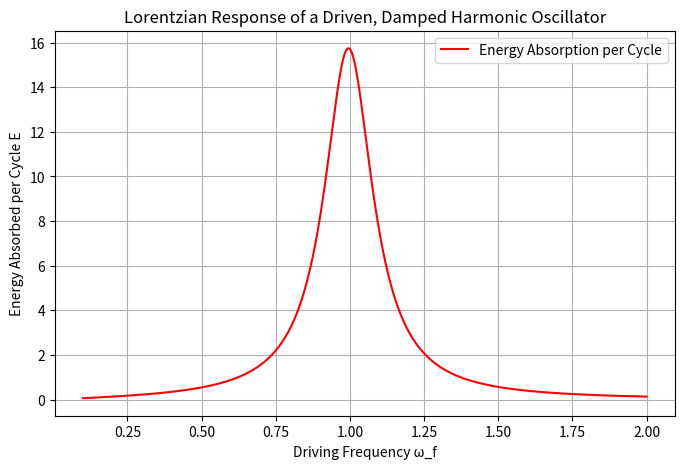

Generate this figure with matplotlib:
# This script demonstrates the derivation and evaluation of the energy absorption per cycle
# of a driven, damped harmonic oscillator. The oscillator obeys the equation:

#     d²x/dt² + γ dx/dt + ω₀² x = F e^(i ω_f t)

# In the frequency domain (via Fourier transform), the response is given by:

#     -ω² x̃ + iγ ω x̃ + ω₀² x̃ = F δ(ω - ω_f)

# Assuming a steady-state solution of the form x(t) = A e^(i ω_f t), we substitute into the
# equation of motion to find the complex amplitude:

#     A = F / (ω₀² - ω_f² + i γ ω_f)

# The amplitude’s magnitude is

#     |A|² = F² / [ (ω₀² - ω_f²)² + (γ ω_f)² ]

# For a damped oscillator, the average power dissipated (which equals the energy absorption per
# unit time) is provided by the damping term. In particular, the average power is given by

#     ⟨P⟩ = γ ⟨(dx/dt)²⟩

# For a sinusoidal steady state, we have

#     ⟨(dx/dt)²⟩ = (1/2) ω_f² |A|²

# so that

#     ⟨P⟩ = (1/2) γ ω_f² |A|².

# Since the period T of the driving force is T = 2π/ω_f, the energy absorbed per cycle is

#     E = ⟨P⟩ T = (1/2) γ ω_f² |A|² * (2π/ω_f)
#       = π γ ω_f |A|².

# Substituting for |A|² we obtain

#     E = (π F² γ ω_f) / [ (ω₀² - ω_f²)² + (γ ω_f)² ].

# This is a Lorentzian function in ω_f. (Note: The result provided in the task statement
# shows a single factor F in the numerator; this discrepancy may be due to different conventions
# for the amplitude F. Here, F is taken as the driving force amplitude.)

import numpy as np
import matplotlib.pyplot as plt

def energy_absorption(omega_f, F, gamma, omega_0):
    """
    Computes the energy absorbed per cycle by a driven, damped harmonic oscillator,
    given by the Lorentzian function:
    
      E = (π * F² * γ * ω_f) / [ (ω₀² - ω_f²)² + (γ * ω_f)² ]
    
    Parameters:
      omega_f: Driving frequency (can be scalar or numpy array)
      F: Amplitude of the driving force
      gamma: Damping coefficient
      omega_0: Natural (resonant) frequency of the oscillator
      
    Returns:
      E: Energy absorbed per cycle
    """
    numerator = np.pi * F**2 * gamma * omega_f
    denominator = (omega_0**2 - omega_f**2)**2 + (gamma * omega_f)**2
    return numerator / denominator

# Example parameters
F = 1.0        # Amplitude of the driving force
gamma = 0.2    # Damping coefficient
omega_0 = 1.0  # Natural frequency of the oscillator

# Create an array of driving frequencies to explore the resonance behavior
omega_f_values = np.linspace(0.1, 2.0, 500)  # Avoid starting at 0 to prevent division by zero

# Calculate the energy absorption per cycle for each driving frequency
E_values = energy_absorption(omega_f_values, F, gamma, omega_0)

# Plot the Lorentzian energy absorption curve
plt.figure(figsize=(8, 5))
plt.plot(omega_f_values, E_values, label='Energy Absorption per Cycle', color='r')
plt.xlabel('Driving Frequency ω_f')
plt.ylabel('Energy Absorbed per Cycle E')
plt.title('Lorentzian Response of a Driven, Damped Harmonic Oscillator')
plt.legend()
plt.grid(True)
plt.show()
